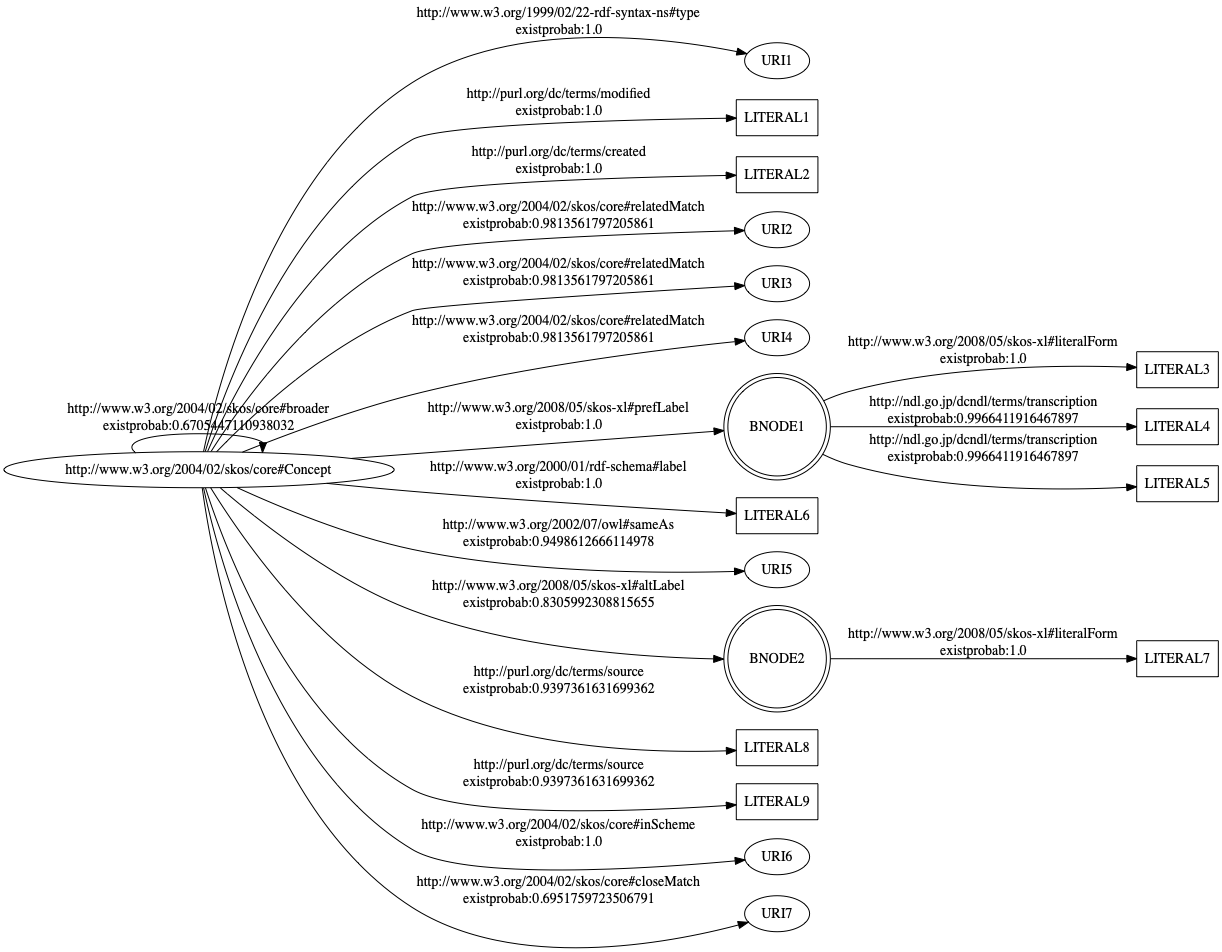

Values plotted in this chart, from the file beside it:
http://www.w3.org/2004/02/skos/core#Conc…, http://www.w3.org/1999/02/22-rdf-syntax-…, uri, , 1.0
http://www.w3.org/2004/02/skos/core#Conc…, http://purl.org/dc/terms/modified, literal, , 1.0
http://www.w3.org/2004/02/skos/core#Conc…, http://purl.org/dc/terms/created, literal, , 1.0
http://www.w3.org/2004/02/skos/core#Conc…, http://www.w3.org/2004/02/skos/core#rela…, uri, , 0.9814
http://www.w3.org/2004/02/skos/core#Conc…, http://www.w3.org/2004/02/skos/core#rela…, uri, , 0.9814
http://www.w3.org/2004/02/skos/core#Conc…, http://www.w3.org/2004/02/skos/core#rela…, uri, , 0.9814
b1, http://www.w3.org/2008/05/skos-xl#litera…, literal, , 1.0
b1, http://ndl.go.jp/dcndl/terms/transcripti…, literal, , 0.9966
b1, http://ndl.go.jp/dcndl/terms/transcripti…, literal, , 0.9966
http://www.w3.org/2004/02/skos/core#Conc…, http://www.w3.org/2008/05/skos-xl#prefLa…, b1, , 1.0
http://www.w3.org/2004/02/skos/core#Conc…, http://www.w3.org/2000/01/rdf-schema#lab…, literal, , 1.0
http://www.w3.org/2004/02/skos/core#Conc…, http://www.w3.org/2002/07/owl#sameAs, uri, , 0.9499
b2, http://www.w3.org/2008/05/skos-xl#litera…, literal, , 1.0
b2, http://ndl.go.jp/dcndl/terms/transcripti…, literal, , 0
b2, http://purl.org/dc/terms/description, literal, , 0
http://www.w3.org/2004/02/skos/core#Conc…, http://www.w3.org/2008/05/skos-xl#altLab…, b2, , 0.8306
http://www.w3.org/2004/02/skos/core#Conc…, http://www.w3.org/2004/02/skos/core#broa…, uri, http://www.w3.org/2004/02/skos/core#Conc…, 0.6705
http://www.w3.org/2004/02/skos/core#Conc…, http://purl.org/dc/terms/source, literal, , 0.9397
http://www.w3.org/2004/02/skos/core#Conc…, http://purl.org/dc/terms/source, literal, , 0.9397
http://www.w3.org/2004/02/skos/core#Conc…, http://www.w3.org/2004/02/skos/core#note, literal, , 0
http://www.w3.org/2004/02/skos/core#Conc…, http://www.w3.org/2004/02/skos/core#inSc…, uri, , 1.0
http://www.w3.org/2004/02/skos/core#Conc…, http://www.w3.org/2004/02/skos/core#clos…, uri, , 0.6952
http://www.w3.org/2004/02/skos/core#Conc…, http://www.w3.org/2004/02/skos/core#rela…, uri, http://www.w3.org/2004/02/skos/core#Conc…, 0
http://www.w3.org/2004/02/skos/core#Conc…, http://www.w3.org/2004/02/skos/core#narr…, uri, http://www.w3.org/2004/02/skos/core#Conc…, 0
http://www.w3.org/2004/02/skos/core#Conc…, http://www.w3.org/2004/02/skos/core#exac…, uri, , 0
http://www.w3.org/2004/02/skos/core#Conc…, http://www.w3.org/2004/02/skos/core#hist…, literal, , 0
http://www.w3.org/2004/02/skos/core#Conc…, http://www.w3.org/2000/01/rdf-schema#see…, uri, , 0
http://www.w3.org/2004/02/skos/core#Conc…, http://xmlns.com/foaf/0.1/primaryTopic, uri, http://xmlns.com/foaf/0.1/Organization, 0
